Labelled photos from "fp2", an image-classification folder in KeshavRathii/Tomato-leaf-disease-detection-using-ViT. The possible labels are: tomato brown spots, tomato blight leaf, tomato healthy, tomato leaf yellow virus.

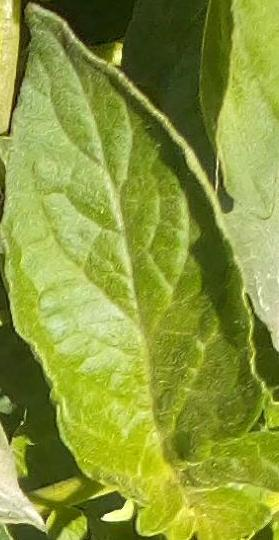
Label: tomato healthy

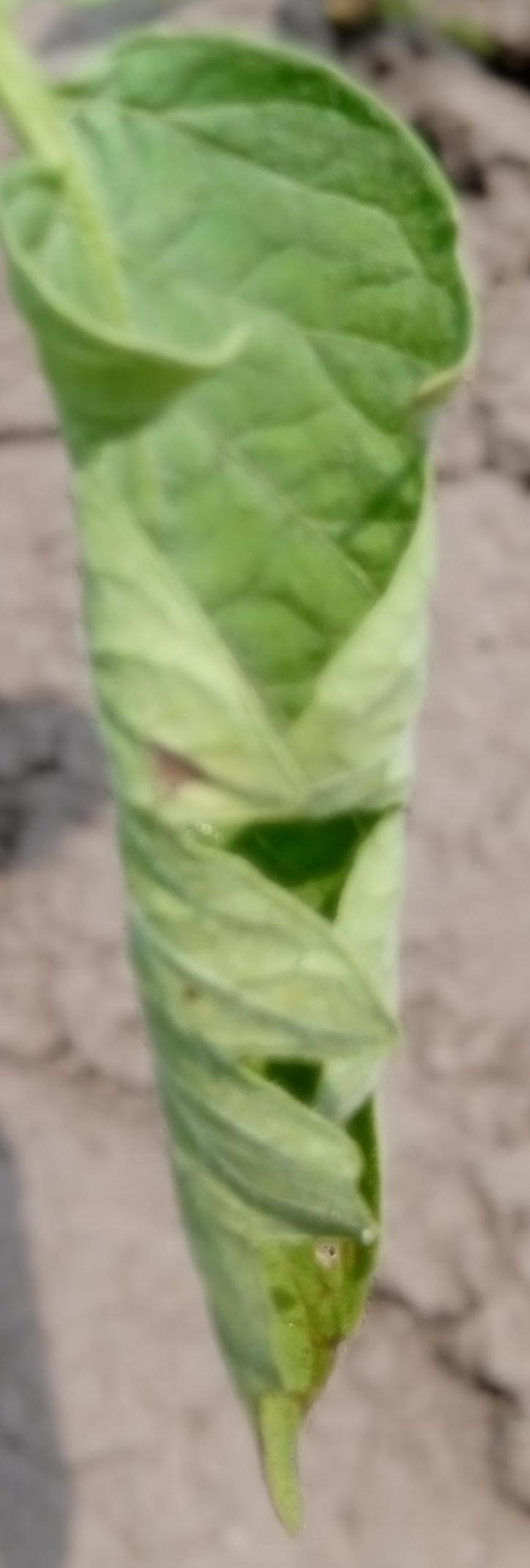
Label: tomato leaf yellow virus

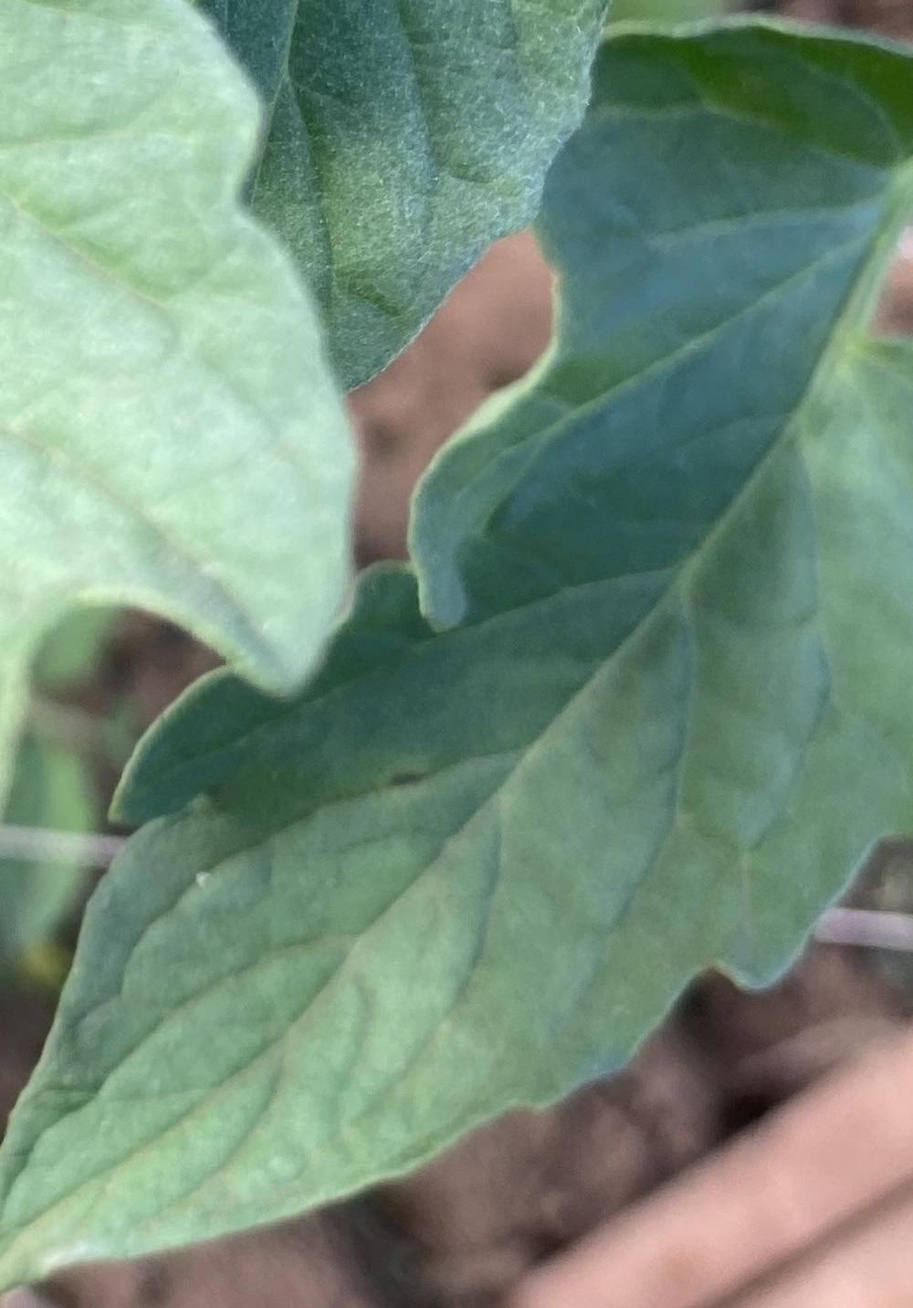
Label: tomato healthy

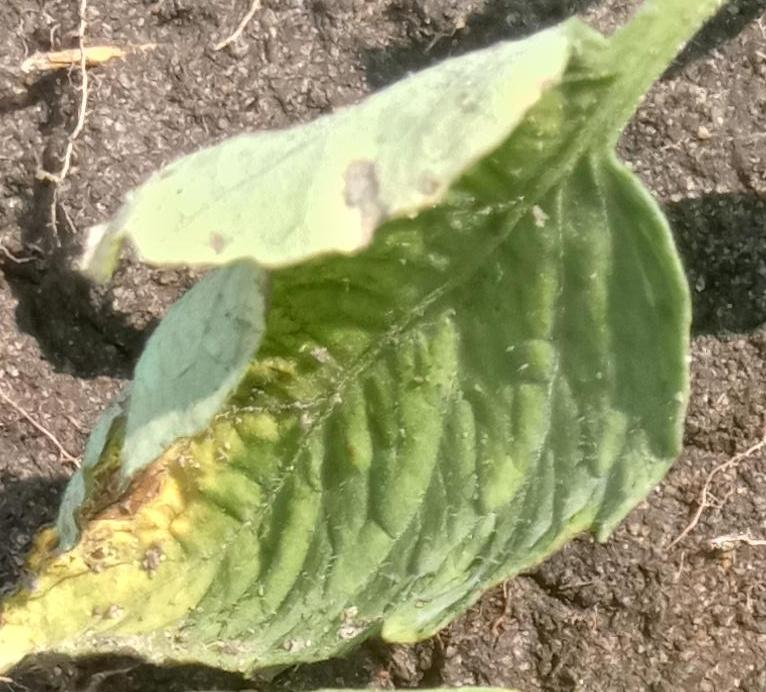
Label: tomato brown spots

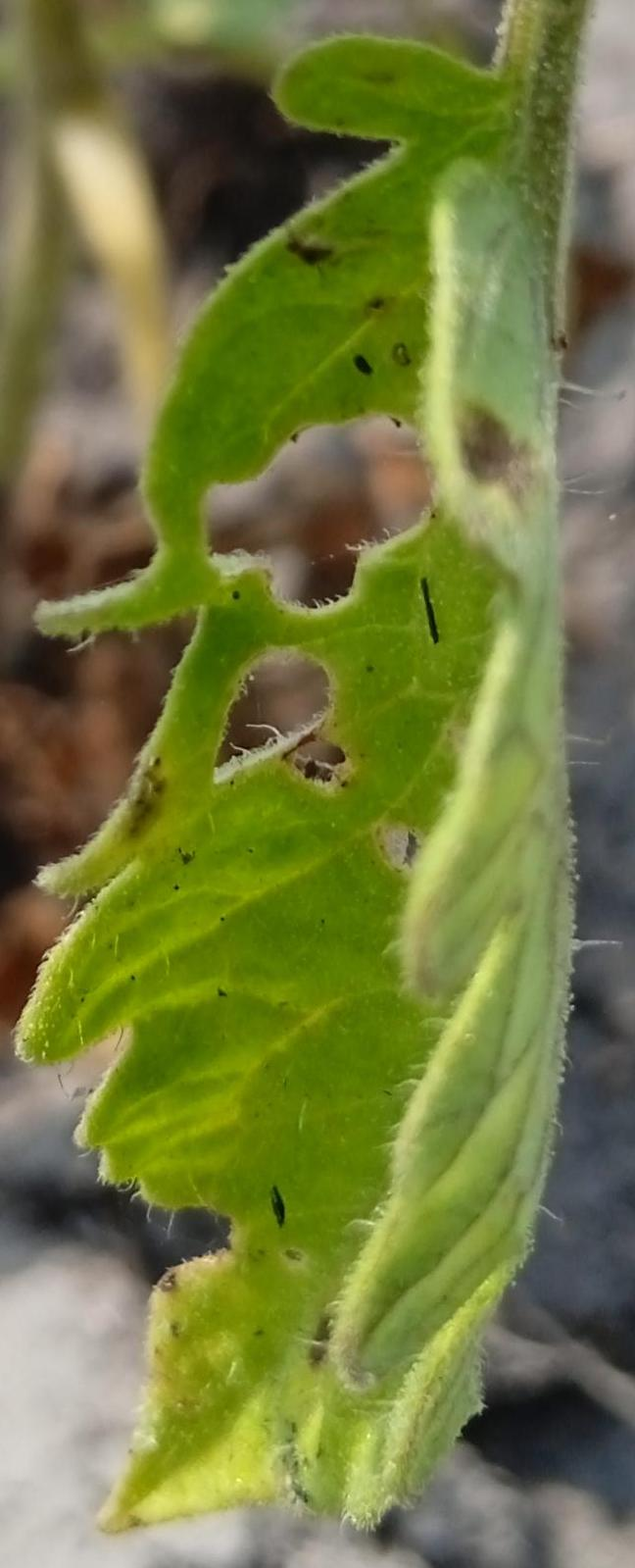
Label: tomato brown spots

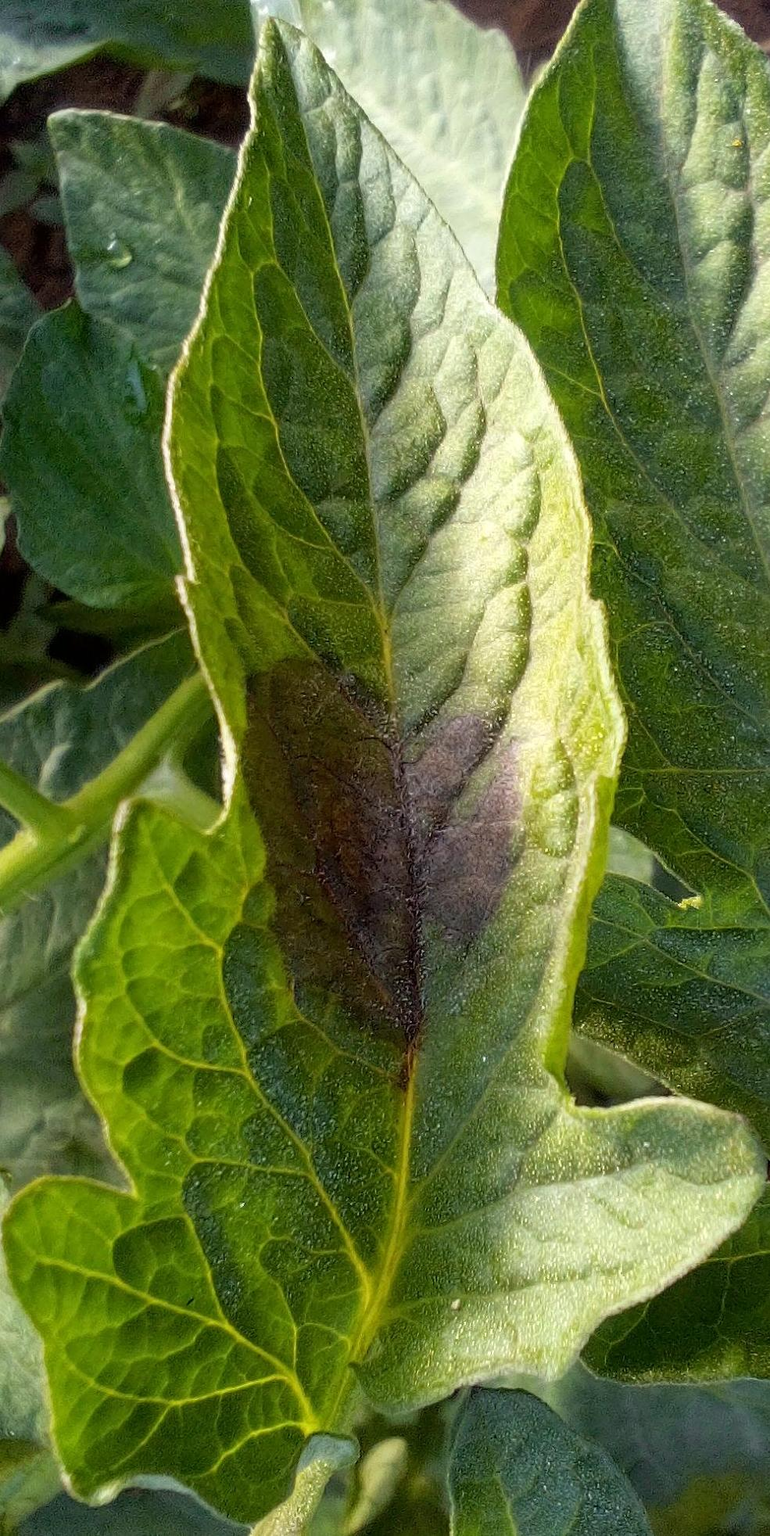
Label: tomato blight leaf
